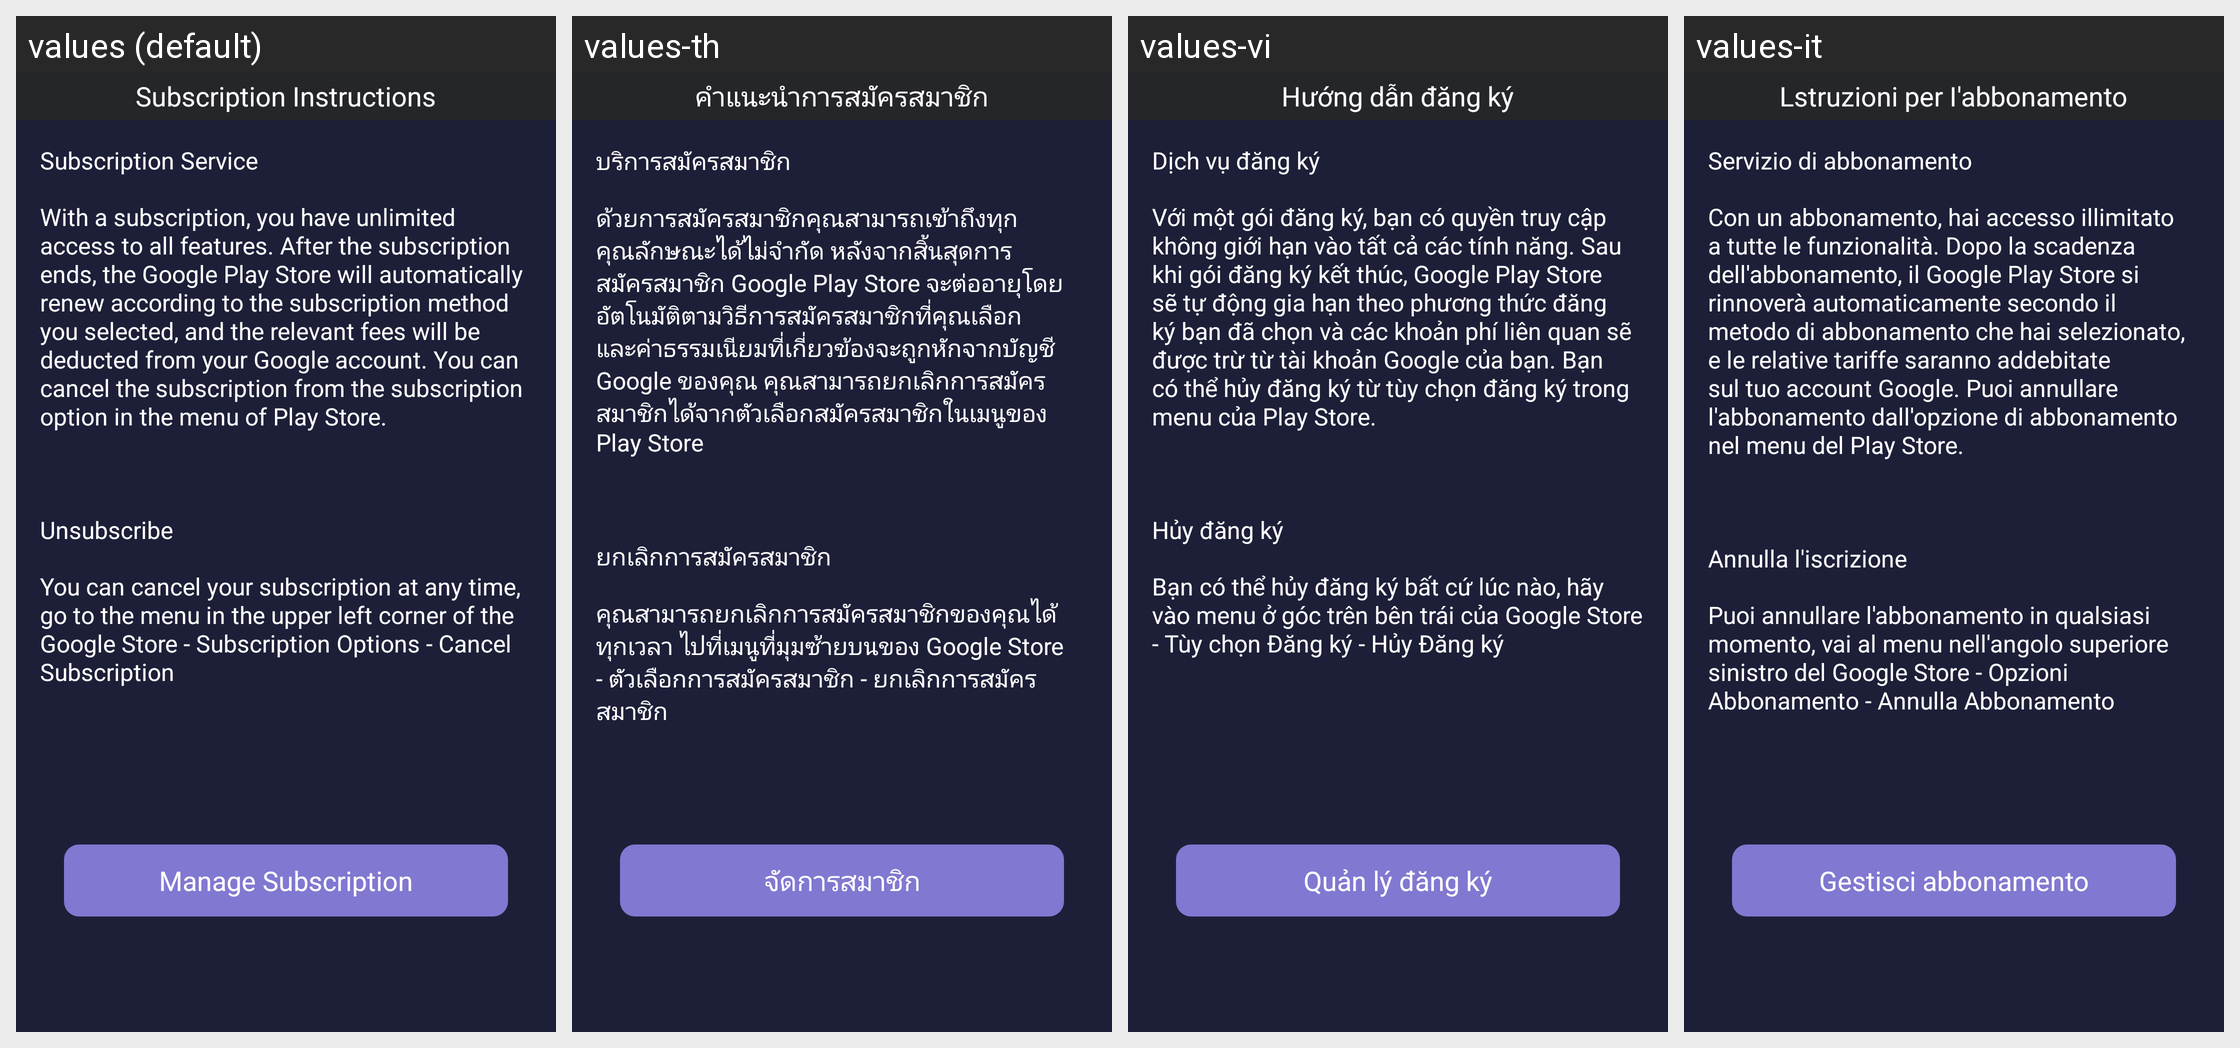

Strings drawn on this Android screen and how each of the app's shown locales translates them:
Android screen res/layout/setting_subs_info_activity_layout.xml rendered under 4 locales, left to right: values (default), values-th, values-vi, values-it. Device: Nexus 5 (rendered at 1080×1920; each locale shown at half size, 540×960, under a caption strip naming it); theme AppTheme.
Other locales in the repository, not shown: values-af, values-ar, values-bg, values-bn, values-ca, values-cs, values-da, values-de, values-de-rAT, values-de-rCH, values-de-rDE, values-el, values-en, values-en-rGB, values-en-rIN, values-en-rSG, values-es, values-es-rCR, values-es-rES, values-es-rUS, values-fa, values-fi, values-fil, values-fr, values-fr-rCA, values-gl, values-gu, values-hi, values-hr, values-hu, values-id, values-in, values-iw, values-ja, values-ja-rJP, values-kn, values-ko, values-ln, values-lt, values-lv, values-ml, values-mo, values-mr, values-ms, values-my, values-nb, values-ne, values-nl, values-no, values-pa, values-pl, values-pt, values-pt-rBR, values-pt-rPT, values-ro, values-ru, values-sk, values-sl, values-sr, values-sv, values-ta, values-te, values-tl, values-tr, values-uk, values-ur, values-zh, values-zh-rCN, values-zh-rHK, values-zh-rTW.
Strings drawn on this screen, with the default value and each locale's value (text and hints the layout hard-codes, and strings that could not be matched under every locale, appear in the picture but are not listed):

subscription_instructions
  values: Subscription Instructions
  values-th: คำแนะนำการสมัครสมาชิก
  values-vi: Hướng dẫn đăng ký
  values-it: Lstruzioni per I'abbonamento

subscription_service
  values: Subscription Service
  values-th: บริการสมัครสมาชิก
  values-vi: Dịch vụ đăng ký
  values-it: Servizio di abbonamento

subscription_instructions_detailed
  values: With a subscription, you have unlimited access to all features. After the subscription ends, the Google Play Store will automatically renew according to the subscription method you selected, and the relevant fees will be deducted from your Google account. You can cancel the subscription from the subscription option in the menu of Play Store.
  values-th: ด้วยการสมัครสมาชิกคุณสามารถเข้าถึงทุกคุณลักษณะได้ไม่จำกัด หลังจากสิ้นสุดการสมัครสมาชิก Google Play Store จะต่ออายุโดยอัตโนมัติตามวิธีการสมัครสมาชิกที่คุณเลือกและค่าธรรมเนียมที่เกี่ยวข้องจะถูกหักจากบัญชี Google ของคุณ คุณสามารถยกเลิกการสมัครสมาชิกได้จากตัวเลือกสมัครสมาชิกในเมนูของ Play Store
  values-vi: Với một gói đăng ký, bạn có quyền truy cập không giới hạn vào tất cả các tính năng. Sau khi gói đăng ký kết thúc, Google Play Store sẽ tự động gia hạn theo phương thức đăng ký bạn đã chọn và các khoản phí liên quan sẽ được trừ từ tài khoản Google của bạn. Bạn có thể hủy đăng ký từ tùy chọn đăng ký trong menu của Play Store.
  values-it: Con un abbonamento, hai accesso illimitato a tutte le funzionalità. Dopo la scadenza dell'abbonamento, il Google Play Store si rinnoverà automaticamente secondo il metodo di abbonamento che hai selezionato, e le relative tariffe saranno addebitate sul tuo account Google. Puoi annullare l'abbonamento dall'opzione di abbonamento nel menu del Play Store.

unsubscribe
  values: Unsubscribe
  values-th: ยกเลิกการสมัครสมาชิก
  values-vi: Hủy đăng ký
  values-it: Annulla l'iscrizione

unsubscribe_detailed
  values: You can cancel your subscription at any time, go to the menu in the upper left corner of the Google Store - Subscription Options - Cancel Subscription
  values-th: คุณสามารถยกเลิกการสมัครสมาชิกของคุณได้ทุกเวลา ไปที่เมนูที่มุมซ้ายบนของ Google Store - ตัวเลือกการสมัครสมาชิก - ยกเลิกการสมัครสมาชิก
  values-vi: Bạn có thể hủy đăng ký bất cứ lúc nào, hãy vào menu ở góc trên bên trái của Google Store - Tùy chọn Đăng ký - Hủy Đăng ký
  values-it: Puoi annullare l'abbonamento in qualsiasi momento, vai al menu nell'angolo superiore sinistro del Google Store - Opzioni Abbonamento - Annulla Abbonamento

manage_subscription
  values: Manage Subscription
  values-th: จัดการสมาชิก
  values-vi: Quản lý đăng ký
  values-it: Gestisci abbonamento
